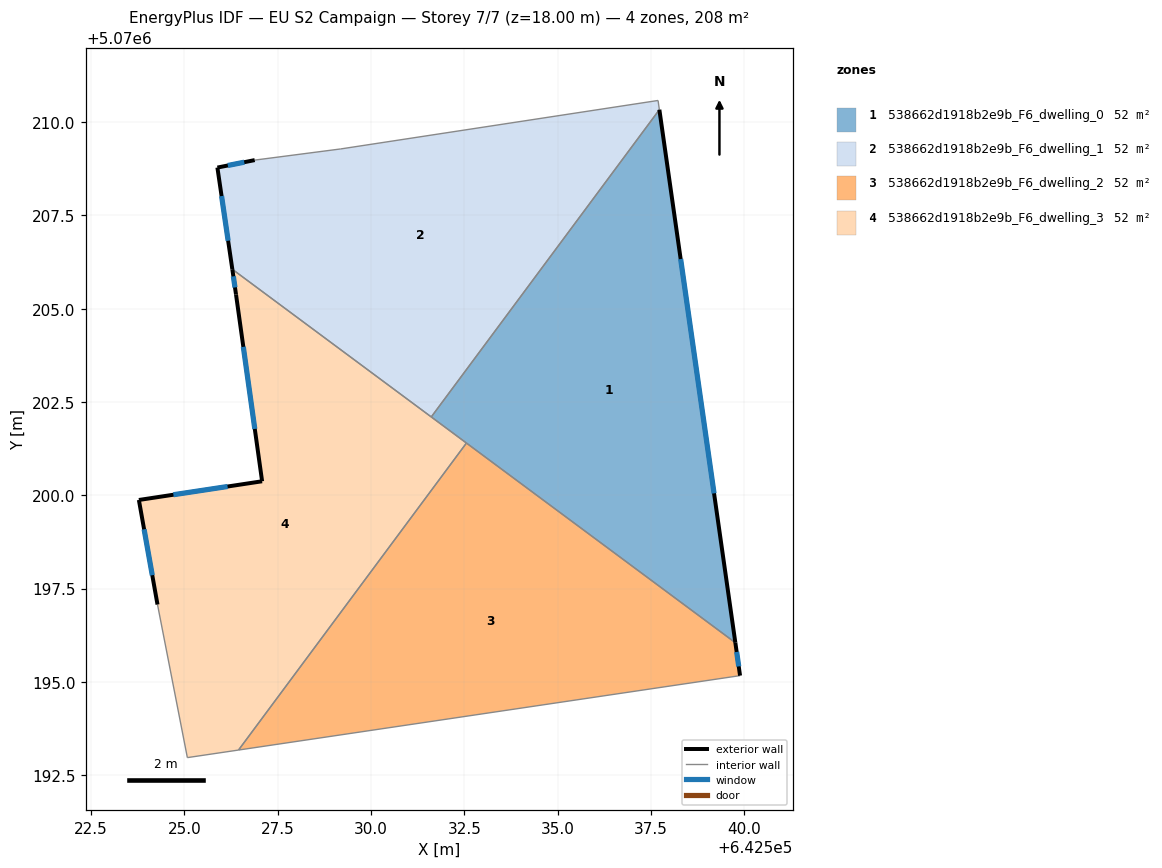
=== STOREY PLAN SPEC (per zone: floor XY polygon, exterior-wall plan segments, windows/doors) ===
zone 1: 538662d1918b2e9b_F6_dwelling_0  (52.0 m²)
  floor: (642537.73, 5070210.33) (642539.76, 5070196.05) (642531.61, 5070202.10)
  exterior wall: (642539.76, 5070196.05) – (642537.73, 5070210.33)  [14.4 m]
    window: (642539.19, 5070200.05) – (642538.30, 5070206.33)  [8.4 m²]
  interior walls: 3
zone 2: 538662d1918b2e9b_F6_dwelling_1  (52.0 m²)
  floor: (642537.69, 5070210.58) (642537.73, 5070210.33) (642531.61, 5070202.10) (642526.28, 5070206.06) (642525.88, 5070208.78) (642526.88, 5070208.98) (642529.19, 5070209.28)
  exterior wall: (642525.88, 5070208.78) – (642526.28, 5070206.06)  [2.8 m]
    window: (642526.00, 5070208.02) – (642526.17, 5070206.82)  [1.6 m²]
  exterior wall: (642526.88, 5070208.98) – (642525.88, 5070208.78)  [1.0 m]
    window: (642526.60, 5070208.93) – (642526.16, 5070208.84)  [0.6 m²]
  interior walls: 5
zone 3: 538662d1918b2e9b_F6_dwelling_2  (52.0 m²)
  floor: (642539.76, 5070196.05) (642539.89, 5070195.17) (642526.45, 5070193.17) (642532.56, 5070201.40)
  exterior wall: (642539.89, 5070195.17) – (642539.76, 5070196.05)  [0.9 m]
    window: (642539.85, 5070195.42) – (642539.80, 5070195.80)  [0.5 m²]
  interior walls: 3
zone 4: 538662d1918b2e9b_F6_dwelling_3  (52.0 m²)
  floor: (642532.56, 5070201.40) (642526.45, 5070193.17) (642525.08, 5070192.97) (642524.28, 5070197.07) (642523.78, 5070199.88) (642527.08, 5070200.38) (642526.38, 5070205.38) (642526.28, 5070206.06)
  exterior wall: (642527.08, 5070200.38) – (642523.78, 5070199.88)  [3.3 m]
    window: (642526.16, 5070200.24) – (642524.70, 5070200.02)  [1.9 m²]
  exterior wall: (642526.38, 5070205.38) – (642527.08, 5070200.38)  [5.1 m]
    window: (642526.58, 5070203.98) – (642526.89, 5070201.78)  [2.9 m²]
  exterior wall: (642526.28, 5070206.06) – (642526.38, 5070205.38)  [0.7 m]
    window: (642526.31, 5070205.87) – (642526.35, 5070205.57)  [0.4 m²]
  exterior wall: (642523.78, 5070199.88) – (642524.28, 5070197.07)  [2.8 m]
    window: (642523.92, 5070199.09) – (642524.14, 5070197.86)  [1.7 m²]
  interior walls: 5

=== DERIVED (storey summary) ===
Building: EU S2 Campaign
Storey: 7 of 7  (floor level z = 18.00 m)
Storey gross floor area: 208.1 m²
Zones on this storey: 4
  - 538662d1918b2e9b_F6_dwelling_0: floor 52.0 m²; exterior wall 14.4 m (43.3 m²); 1 window(s) 8.4 m²; WWR 19.3%
  - 538662d1918b2e9b_F6_dwelling_1: floor 52.0 m²; exterior wall 3.8 m (11.3 m²); 2 window(s) 2.2 m²; WWR 19.3%
  - 538662d1918b2e9b_F6_dwelling_2: floor 52.0 m²; exterior wall 0.9 m (2.7 m²); 1 window(s) 0.5 m²; WWR 19.3%
  - 538662d1918b2e9b_F6_dwelling_3: floor 52.0 m²; exterior wall 11.9 m (35.8 m²); 4 window(s) 6.9 m²; WWR 19.3%
Zone adjacency (shared interzone walls):
  - 538662d1918b2e9b_F6_dwelling_0 ↔ 538662d1918b2e9b_F6_dwelling_1
  - 538662d1918b2e9b_F6_dwelling_0 ↔ 538662d1918b2e9b_F6_dwelling_2
  - 538662d1918b2e9b_F6_dwelling_0 ↔ 538662d1918b2e9b_F6_dwelling_3
  - 538662d1918b2e9b_F6_dwelling_1 ↔ 538662d1918b2e9b_F6_dwelling_3
  - 538662d1918b2e9b_F6_dwelling_2 ↔ 538662d1918b2e9b_F6_dwelling_3